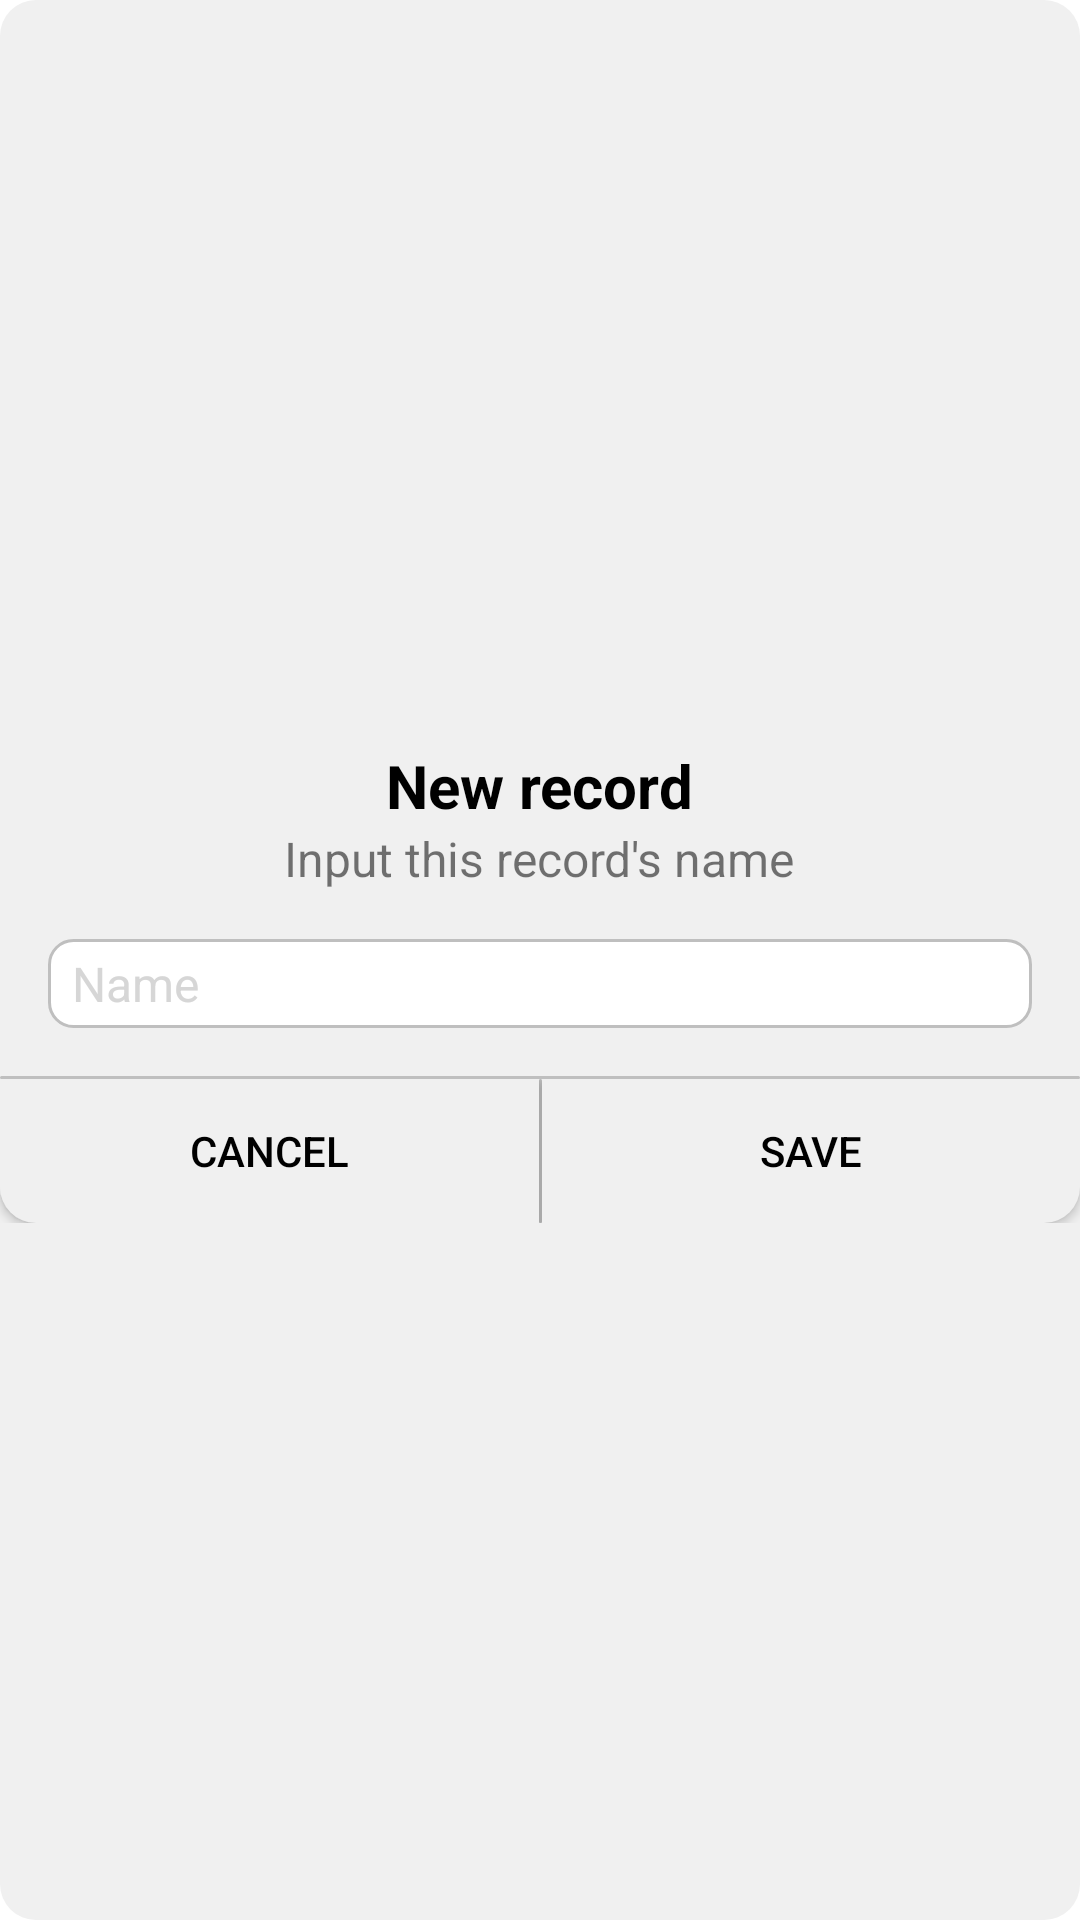

Produce the Android XML layout that renders to this screen, including the resource entries it uses.
<!-- AndroidManifest.xml: application theme Theme.VoiceRecorder -->
<!-- res/layout/dialog_save_record.xml -->
<?xml version="1.0" encoding="utf-8"?>
<LinearLayout
    android:layout_width="fill_parent"
    android:layout_height="fill_parent"
    android:gravity="center"
    android:orientation="vertical"
    android:background="@drawable/custom_diaglog"
    xmlns:android="http://schemas.android.com/apk/res/android">

    <TextView
        android:layout_width="wrap_content"
        android:layout_height="wrap_content"
        android:text="@string/new_record"
        android:textSize="20dp"
        android:textStyle="bold"
        android:textColor="@color/black"
        android:layout_marginTop="16dp"/>

    <TextView
        android:layout_width="wrap_content"
        android:layout_height="wrap_content"
        android:text="@string/input_record_name"
        android:textSize="16dp"
        android:textColor="@color/aux_text"
        android:layout_marginLeft="32dp"
        android:layout_marginRight="32dp"/>

    <EditText
        android:id="@+id/newRecordName"
        android:layout_width="fill_parent"
        android:layout_height="wrap_content"
        android:hint="@string/name"
        android:textColorHint="@color/grey"
        android:textSize="16dp"
        android:paddingLeft="8dp"
        android:paddingRight="8dp"
        android:paddingTop="4dp"
        android:paddingBottom="4dp"
        android:layout_margin="16dp"
        android:textColor="@color/black"
        android:background="@drawable/custom_edittext_diaglog"/>

    <LinearLayout
        android:layout_width="fill_parent"
        android:layout_height="wrap_content"
        android:orientation="vertical">

        <View
            android:layout_width="match_parent"
            android:layout_height="1dp"
            android:background="@drawable/underline"/>

        <LinearLayout
            android:layout_width="fill_parent"
            android:layout_height="wrap_content"
            android:gravity="center">

            <Button
                android:id="@+id/cancelSaveRecord"
                android:layout_width="fill_parent"
                android:layout_height="wrap_content"
                android:layout_weight=".50"
                android:background="@drawable/button_cancel_dialog_click"
                android:text="@string/cancel"
                android:paddingLeft="8dp"
                android:paddingRight="8dp"
                android:textColor="@color/black" />

            <View
                android:layout_width="1dp"
                android:layout_height="fill_parent"
                android:background="@drawable/underline"/>

            <Button
                android:id="@+id/saveRecord"
                android:layout_width="fill_parent"
                android:layout_height="wrap_content"
                android:layout_weight=".50"
                android:background="@drawable/button_save_dialog_click"
                android:text="@string/save"
                android:paddingLeft="8dp"
                android:paddingRight="8dp"
                android:textColor="@color/black"/>

        </LinearLayout>

    </LinearLayout>

</LinearLayout>
<!-- resources referenced by this layout -->
<resources>
  <color name="black">#FF000000</color>
  <color name="grey">#CCCCCCCC</color>
  <!-- drawable button_cancel_dialog_click (drawable) -->
  <?xml version="1.0" encoding="utf-8"?>
  <selector xmlns:android="http://schemas.android.com/apk/res/android">
      <item android:state_focused="true" android:state_pressed="false" android:drawable="@drawable/main_cancel_click"/>
      <item android:state_focused="true" android:state_pressed="true" android:drawable="@drawable/cancel_click" />
      <item android:state_focused="false" android:state_pressed="true" android:drawable="@drawable/cancel_click" />
      <item android:drawable="@drawable/main_cancel_click" />
  </selector>
  <!-- drawable button_save_dialog_click (drawable) -->
  <?xml version="1.0" encoding="utf-8"?>
  <selector xmlns:android="http://schemas.android.com/apk/res/android">
      <item android:state_focused="true" android:state_pressed="false" android:drawable="@drawable/main_save_click"/>
      <item android:state_focused="true" android:state_pressed="true" android:drawable="@drawable/save_click" />
      <item android:state_focused="false" android:state_pressed="true" android:drawable="@drawable/save_click" />
      <item android:drawable="@drawable/main_save_click" />
  </selector>
  <!-- drawable custom_diaglog (drawable) -->
  <?xml version="1.0" encoding="utf-8"?>
  <shape xmlns:android="http://schemas.android.com/apk/res/android"
      android:shape="rectangle">
  
      <solid android:color="@color/main_theme"/>
  
      <corners android:radius="12dp"/>
  
  </shape>
  <!-- drawable custom_edittext_diaglog (drawable) -->
  <?xml version="1.0" encoding="utf-8"?>
  <shape xmlns:android="http://schemas.android.com/apk/res/android">
  
      <solid android:color="@color/white"/>
  
      <corners android:radius="8dp"/>
  
      <stroke android:color="@color/aux_item"
          android:width="1dp"/>
  
  </shape>
  <!-- drawable underline (drawable) -->
  <?xml version="1.0" encoding="utf-8"?>
  <shape xmlns:android="http://schemas.android.com/apk/res/android"
      android:shape="rectangle">
  
      <solid android:color="@color/aux_item"/>
  
      <corners android:radius="32dp"/>
  
  </shape>
  <string name="cancel">Cancel</string>
  <string name="input_record_name">Input this record\'s name</string>
  <string name="name">Name</string>
  <string name="new_record">New record</string>
  <string name="save">Save</string>
  <!-- drawable main_cancel_click (drawable) -->
  <?xml version="1.0" encoding="utf-8"?>
  <shape xmlns:android="http://schemas.android.com/apk/res/android"
      android:shape="rectangle">
  
      <solid android:color="@color/main_theme"/>
  
      <corners android:bottomLeftRadius="12dp"/>
  
  </shape>
  <!-- drawable cancel_click (drawable) -->
  <?xml version="1.0" encoding="utf-8"?>
  <shape xmlns:android="http://schemas.android.com/apk/res/android"
      android:shape="rectangle">
  
      <solid android:color="@color/aux_item"/>
  
      <corners android:bottomLeftRadius="12dp"/>
  
  </shape>
  <!-- drawable main_save_click (drawable) -->
  <?xml version="1.0" encoding="utf-8"?>
  <shape xmlns:android="http://schemas.android.com/apk/res/android"
      android:shape="rectangle">
  
      <solid android:color="@color/main_theme"/>
  
      <corners android:bottomRightRadius="12dp"/>
  
  </shape>
  <!-- drawable save_click (drawable) -->
  <?xml version="1.0" encoding="utf-8"?>
  <shape xmlns:android="http://schemas.android.com/apk/res/android"
      android:shape="rectangle">
  
      <solid android:color="@color/aux_item"/>
  
      <corners android:bottomRightRadius="12dp"/>
  
  </shape>
  <color name="main_theme">#f0f0f0</color>
  <color name="white">#FFFFFFFF</color>
  <color name="aux_item">#bfbfbf</color>
  <color name="dark_red">#900000</color>
  <color name="purple_700">#FF3700B3</color>
  <color name="teal_200">#FF03DAC5</color>
  <color name="teal_700">#FF018786</color>
</resources>
